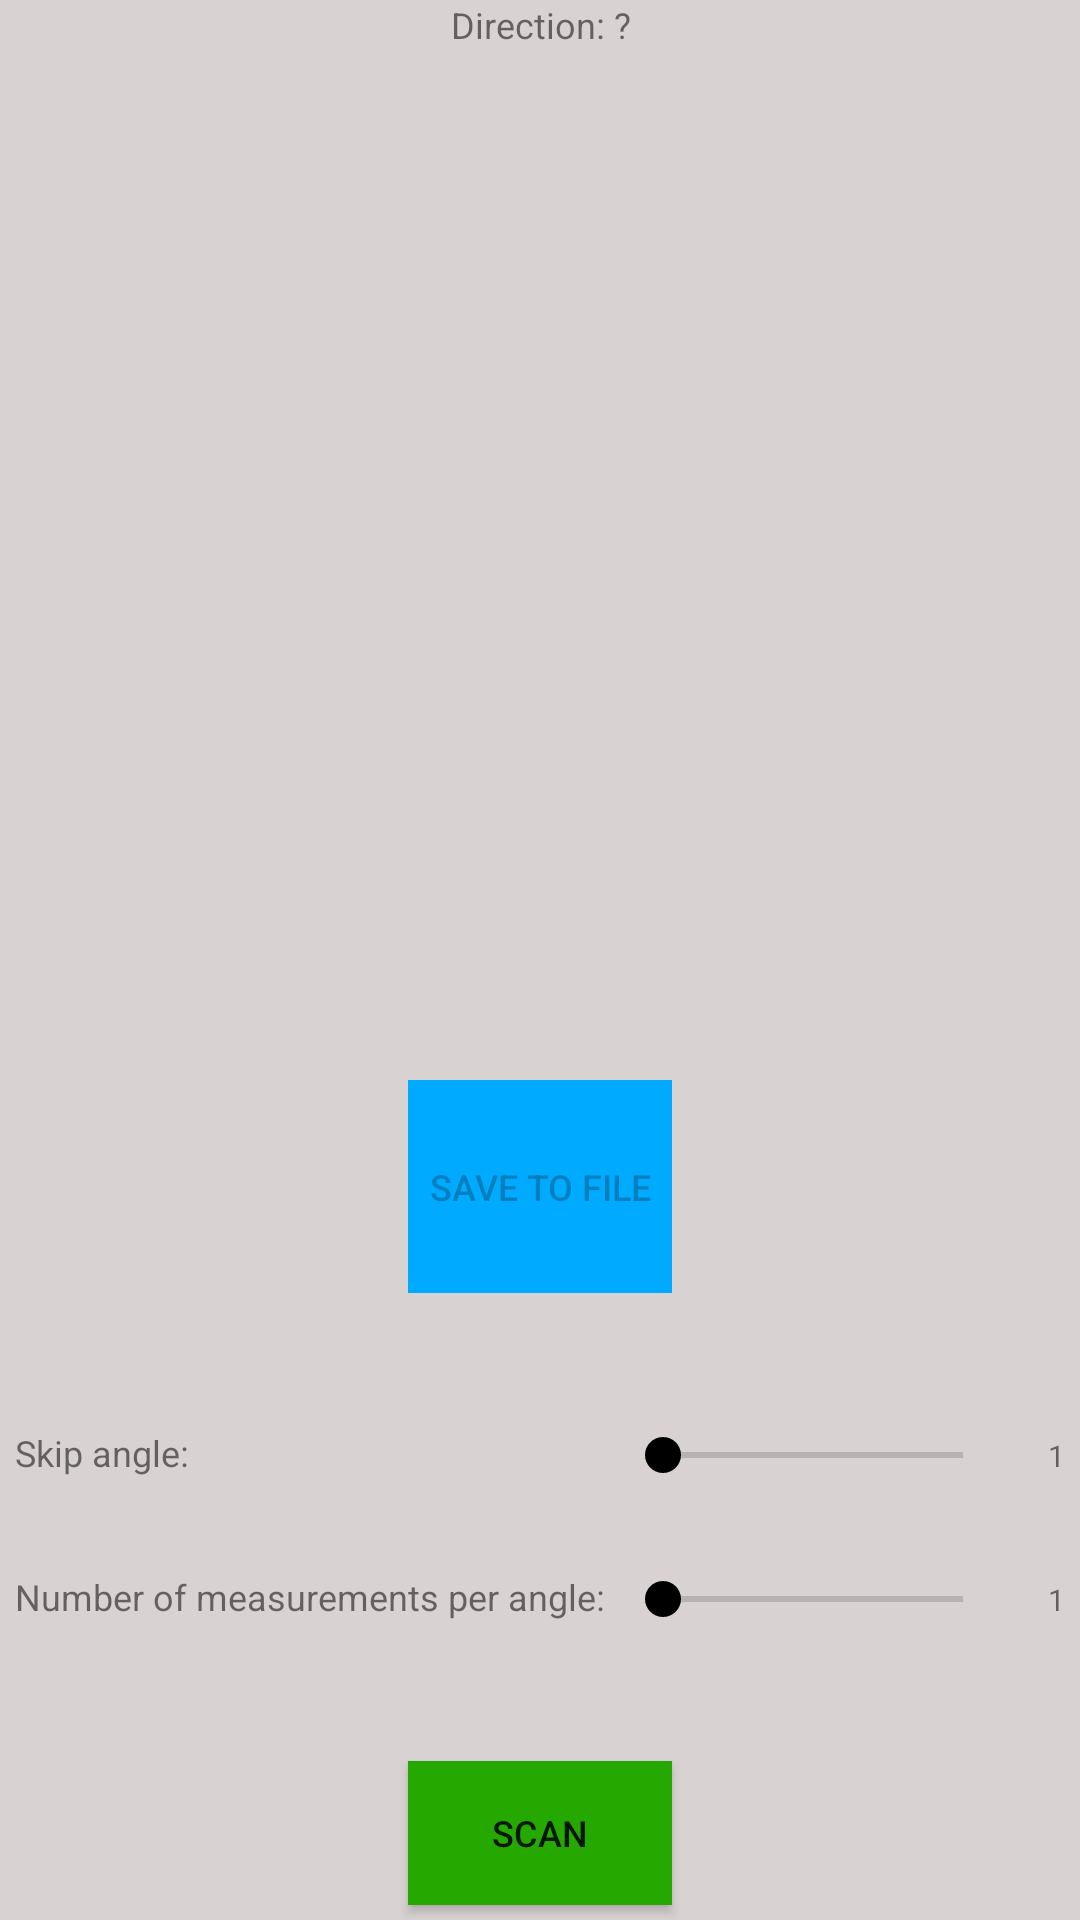

The Android layout XML behind this screen, and the referenced resources:
<!-- AndroidManifest.xml: application theme AppTheme -->
<!-- res/layout/scan_tab.xml -->
<?xml version="1.0" encoding="utf-8"?>
<LinearLayout xmlns:android="http://schemas.android.com/apk/res/android"
    xmlns:app="http://schemas.android.com/apk/res-auto"
    xmlns:tools="http://schemas.android.com/tools"
    android:id="@+id/scan_tab"
    android:layout_width="match_parent"
    android:layout_height="match_parent"
    android:background="@color/colorBackground"
    android:orientation="vertical"
    tools:context=".Scan">

    <TextView
        android:id="@+id/dir_txt"
        android:layout_width="wrap_content"
        android:layout_height="wrap_content"
        android:layout_gravity="center_horizontal"
        android:textAlignment="center"
        android:textSize="12sp"
        android:text="Direction: ?"/>

    <ImageView
        android:id="@+id/img"
        android:layout_width="match_parent"
        android:layout_height="match_parent"
        android:scaleType="centerInside"
        android:layout_weight="1"
        android:layout_margin="2sp"/>

    <Button
        android:id="@+id/save"
        android:layout_width="wrap_content"
        android:layout_height="match_parent"
        android:layout_weight="1.8"
        android:layout_gravity="center_horizontal"
        android:layout_marginBottom="35sp"
        android:background="@color/colorRight"
        android:textSize="12sp"
        android:text="SAVE TO FILE"
        android:onClick="save"
        android:enabled="false"/>

    <LinearLayout
        android:id="@+id/skip_angle_seekbar"
        android:layout_width="match_parent"
        android:layout_height="wrap_content"
        android:layout_marginVertical="10sp"
        android:layout_marginHorizontal="5sp"
        android:orientation="horizontal"
        tools:context=".Scan">
        <TextView
            android:id="@+id/sa_seekbar_title"
            android:layout_width="wrap_content"
            android:layout_height="wrap_content"
            android:minWidth="200sp"
            android:textAlignment="textStart"
            android:textSize="12sp"
            android:text="Skip angle:"/>
        <SeekBar
            android:id="@+id/sa_seekbar"
            android:layout_width="match_parent"
            android:layout_height="wrap_content"
            android:theme="@style/AppTheme.BlackAccent"
            android:layout_weight="0.75"
            android:progress="0"
            android:max="9" />
        <TextView
            android:id="@+id/sa_seekbar_text"
            android:layout_width="wrap_content"
            android:layout_height="wrap_content"
            android:minWidth="18sp"
            android:textAlignment="textEnd"
            android:textSize="10sp"
            android:text="1"/>
    </LinearLayout>

    <LinearLayout
        android:id="@+id/measurements_number_seekbar"
        android:layout_width="match_parent"
        android:layout_height="wrap_content"
        android:layout_marginVertical="20sp"
        android:layout_marginHorizontal="5sp"
        android:orientation="horizontal"
        tools:context=".Scan">
        <TextView
            android:id="@+id/mn_seekbar_title"
            android:layout_width="wrap_content"
            android:layout_height="wrap_content"
            android:minWidth="200sp"
            android:textAlignment="textStart"
            android:textSize="12sp"
            android:text="Number of measurements per angle:"/>
        <SeekBar
            android:id="@+id/mn_seekbar"
            android:layout_width="match_parent"
            android:layout_height="wrap_content"
            android:theme="@style/AppTheme.BlackAccent"
            android:layout_weight="0.75"
            android:progress="0"
            android:max="99" />
        <TextView
            android:id="@+id/mn_seekbar_text"
            android:layout_width="wrap_content"
            android:layout_height="wrap_content"
            android:minWidth="18sp"
            android:textAlignment="textEnd"
            android:textSize="10sp"
            android:text="1"/>
    </LinearLayout>

    <Button
        android:id="@+id/start"
        android:layout_width="wrap_content"
        android:layout_height="wrap_content"
        android:layout_gravity="center_horizontal"
        android:layout_marginTop="25sp"
        android:layout_marginBottom="5sp"
        android:background="@color/colorForward"
        android:textSize="12sp"
        android:text="SCAN"
        android:onClick="start" />

</LinearLayout>
<!-- resources referenced by this layout -->
<resources>
  <color name="colorBackground">#d9d2d2</color>
  <color name="colorForward">#25a900</color>
  <color name="colorRight">#00aaff</color>
  <style name="AppTheme.BlackAccent">
          <item name="colorAccent">@color/colorPrimary</item>
      </style>
  <style name="AppTheme" parent="Theme.AppCompat.Light.DarkActionBar">
          
          <item name="colorPrimary">@color/colorPrimary</item>
          <item name="colorPrimaryDark">@color/colorPrimaryDark</item>
          <item name="colorAccent">@color/colorAccent</item>
          <item name="android:alertDialogTheme">@style/AlertDialogTheme</item>
      </style>
  <color name="colorPrimary">#000000</color>
  <color name="colorPrimaryDark">#000000</color>
  <color name="colorAccent">#FFFFFF</color>
  <style name="AlertDialogTheme" parent="Theme.AppCompat.Light.Dialog.Alert">
          <item name="buttonBarNegativeButtonStyle">@style/NegativeButtonStyle</item>
          <item name="buttonBarPositiveButtonStyle">@style/PositiveButtonStyle</item>
      </style>
  <style name="NegativeButtonStyle" parent="Widget.AppCompat.Button.ButtonBar.AlertDialog">
          <item name="android:textColor">@color/colorPrimary</item>
      </style>
  <style name="PositiveButtonStyle" parent="Widget.AppCompat.Button.ButtonBar.AlertDialog">
          <item name="android:textColor">@color/colorPrimary</item>
      </style>
</resources>
